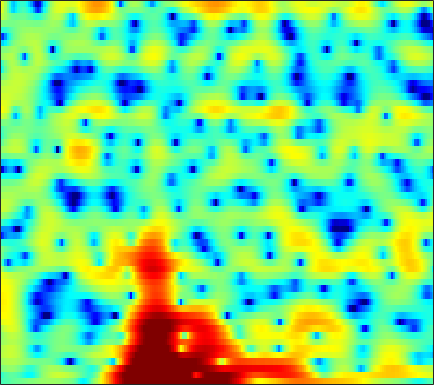

Values plotted in this chart, from the file beside it:
-2.797, -2.587, -2.3088, -2.0413, -1.8488, -1.6059, -1.3663, -1.2013, -0.98167, -0.7744, -0.56296, -0.40267, -0.22152, 0.0037514, 0.16149, 0.34651, 0.52255, 0.64774, 0.8067, 0.94608, 1.0529, 1.1165, 1.1614, 1.1736
-3.836, -3.064, -2.317, -1.812, -1.592, -1.502, -1.634, -1.87, -2.398, -3.132, -4.028, -4.748, -5.567, -5.886, -5.629, -4.68, -3.371, -2.348, -1.085, 0.005811, 0.9261, 1.505, 2.126, 2.606
-0.3942, 0.05003, 0.5072, 0.8014, 0.8795, 0.8764, 0.6495, 0.3533, -0.2176, -0.9725, -1.865, -2.601, -3.446, -3.935, -3.925, -3.388, -2.496, -1.751, -0.7986, 0.03233, 0.6799, 1.063, 1.439, 1.625
1.234, 1.522, 1.833, 2.019, 2.094, 2.1, 2.002, 1.848, 1.596, 1.265, 0.8972, 0.6103, 0.2406, -0.07984, -0.2709, -0.4507, -0.5469, -0.5796, -0.5722, -0.5438, -0.5342, -0.5675, -0.6973, -0.9644
2.183, 2.567, 2.943, 3.162, 3.231, 3.18, 2.973, 2.709, 2.222, 1.56, 0.7222, -0.01757, -1.158, -2.44, -3.455, -4.71, -5.568, -5.747, -5.334, -4.462, -3.489, -2.826, -2.104, -1.601
1.965, 2.408, 2.84, 3.098, 3.178, 3.129, 2.903, 2.604, 2.052, 1.278, 0.2764, -0.6506, -2.171, -4.057, -5.743, -8.258, -10.34, -10.53, -8.826, -6.61, -4.662, -3.525, -2.304, -1.388
0.8043, 1.27, 1.764, 2.1, 2.244, 2.296, 2.181, 1.988, 1.6, 1.071, 0.4375, -0.09287, -0.8422, -1.579, -2.086, -2.639, -2.993, -3.094, -3.027, -2.78, -2.377, -2.022, -1.537, -1.074
0.3291, 1.088, 1.873, 2.409, 2.648, 2.761, 2.643, 2.419, 1.938, 1.282, 0.4684, -0.2062, -1.157, -2.113, -2.756, -3.441, -3.854, -3.948, -3.824, -3.445, -2.933, -2.503, -1.921, -1.364
1.598, 2.571, 3.489, 4.032, 4.22, 4.187, 3.86, 3.413, 2.557, 1.379, -0.148, -1.554, -3.847, -6.715, -9.327, -13.16, -14.88, -13.36, -10.6, -8.392, -6.638, -5.559, -4.309, -3.255
4.259, 4.637, 4.962, 5.059, 4.973, 4.626, 4.012, 3.375, 2.281, 0.8844, -0.8279, -2.349, -4.641, -7.253, -9.33, -11.8, -13.24, -13.51, -13.31, -12.85, -12.3, -11.68, -10.43, -8.909
5.569, 5.622, 5.559, 5.328, 5.03, 4.458, 3.687, 2.961, 1.822, 0.4886, -1.037, -2.283, -4.051, -5.932, -7.362, -9.284, -11.25, -12.81, -15.21, -18.66, -24.84, -35.61, -23.49, -16.71
5.993, 5.971, 5.793, 5.43, 5.039, 4.352, 3.465, 2.671, 1.435, 0.005598, -1.599, -2.917, -4.793, -6.718, -8.166, -10.03, -11.69, -12.74, -13.93, -14.67, -14.94, -14.78, -14.04, -12.84
6.162, 6.152, 5.966, 5.587, 5.172, 4.432, 3.479, 2.617, 1.253, -0.361, -2.266, -3.908, -6.405, -9.393, -11.98, -15.91, -19.55, -20.39, -18.55, -16.53, -14.82, -13.75, -12.5, -11.37
6.045, 6.048, 5.889, 5.54, 5.146, 4.449, 3.549, 2.74, 1.461, -0.06578, -1.861, -3.401, -5.745, -8.449, -10.7, -13.85, -16.35, -17, -16.48, -15.41, -14.42, -13.7, -12.86, -12
5.713, 5.701, 5.543, 5.226, 4.889, 4.313, 3.582, 2.935, 1.943, 0.7938, -0.506, -1.58, -3.117, -4.761, -6.033, -7.719, -9.353, -10.51, -12.01, -13.47, -14.92, -15.88, -16.5, -16.04
5.353, 5.252, 5.014, 4.688, 4.396, 3.946, 3.426, 2.986, 2.328, 1.586, 0.7541, 0.06726, -0.9478, -2.056, -2.959, -4.292, -5.815, -7.096, -9.146, -11.78, -15.42, -19.32, -25.73, -21.91
4.724, 4.315, 3.773, 3.296, 2.999, 2.691, 2.464, 2.305, 2.083, 1.818, 1.491, 1.214, 0.7891, 0.2818, -0.1524, -0.8149, -1.592, -2.272, -3.304, -4.446, -5.612, -6.415, -7.252, -7.76
2.135, 0.6606, -1.275, -2.544, -2.671, -2.073, -1.27, -0.7739, -0.3384, -0.1058, 0.04793, 0.1684, 0.3629, 0.641, 0.8433, 1.095, 1.276, 1.332, 1.312, 1.172, 0.9669, 0.7803, 0.4861, 0.1566
-1.448, -4.288, -9.757, -15.36, -12.56, -8.395, -6.321, -5.643, -5.585, -6.234, -7.149, -7.478, -6.621, -4.645, -3.062, -1.223, 0.1958, 1.03, 1.853, 2.41, 2.736, 2.855, 2.916, 2.881
-0.04358, -1.239, -2.694, -3.811, -4.362, -4.827, -5.273, -5.809, -6.968, -8.97, -12.18, -14.72, -12.75, -8.026, -5.251, -2.483, -0.4925, 0.6224, 1.726, 2.468, 2.905, 3.066, 3.095, 2.954
0.3412, -0.3981, -1.266, -1.969, -2.397, -2.887, -3.287, -3.542, -3.853, -4.058, -4.048, -3.806, -3.087, -2.005, -1.052, 0.2245, 1.371, 2.095, 2.835, 3.292, 3.454, 3.381, 2.982, 2.248
-3.047, -3.616, -4.046, -4.229, -4.293, -4.311, -4.239, -4.096, -3.749, -3.201, -2.455, -1.796, -0.811, 0.2266, 0.9977, 1.959, 2.816, 3.343, 3.858, 4.128, 4.105, 3.874, 3.233, 2.134
-16.46, -14.78, -11.77, -10.2, -9.746, -9.75, -10.08, -10.18, -9.522, -7.965, -6.005, -4.535, -2.726, -1.12, -0.06526, 1.157, 2.154, 2.767, 3.39, 3.777, 3.925, 3.867, 3.569, 3.019
-10.61, -10.89, -10.61, -10.65, -11.22, -13.03, -16.87, -22.73, -23.77, -14.79, -10.1, -7.665, -5.171, -3.189, -1.927, -0.4847, 0.7297, 1.497, 2.336, 2.958, 3.369, 3.541, 3.6, 3.49
-2.94, -3.574, -4.397, -5.278, -6.001, -7.084, -8.103, -8.68, -8.936, -8.539, -7.72, -6.95, -5.779, -4.446, -3.363, -1.87, -0.4534, 0.4973, 1.58, 2.431, 3.036, 3.337, 3.552, 3.57
1.492, 1.069, 0.4434, -0.2594, -0.8479, -1.705, -2.655, -3.429, -4.59, -5.969, -7.663, -9.075, -10.32, -9.179, -7.091, -4.201, -1.804, -0.3553, 1.138, 2.206, 2.909, 3.224, 3.39, 3.293
3.385, 3.207, 2.866, 2.396, 1.956, 1.239, 0.3352, -0.4874, -1.845, -3.63, -6.029, -8.3, -11.09, -9.924, -7.238, -4.036, -1.651, -0.3146, 0.9904, 1.841, 2.309, 2.429, 2.307, 1.887
2.81, 2.862, 2.804, 2.614, 2.395, 1.995, 1.488, 1.036, 0.3561, -0.3697, -1.061, -1.476, -1.753, -1.627, -1.292, -0.6583, 0.004313, 0.4309, 0.8381, 1.008, 0.9127, 0.663, 0.09031, -0.756
1.571, 1.757, 1.893, 1.926, 1.895, 1.794, 1.646, 1.512, 1.322, 1.142, 0.9948, 0.9181, 0.877, 0.9098, 0.9656, 1.041, 1.079, 1.043, 0.8636, 0.4861, -0.1236, -0.7474, -1.813, -3.155
0.4897, 0.6562, 0.8177, 0.9327, 0.9939, 1.061, 1.123, 1.179, 1.279, 1.408, 1.565, 1.697, 1.875, 2.027, 2.107, 2.144, 2.061, 1.899, 1.513, 0.8899, -0.00497, -0.8898, -2.404, -4.367
-1.002, -0.999, -0.9645, -0.9073, -0.8539, -0.7662, -0.6359, -0.4819, -0.1678, 0.2853, 0.8504, 1.312, 1.914, 2.442, 2.761, 3.055, 3.164, 3.111, 2.843, 2.328, 1.522, 0.6997, -0.7357, -2.634
-5.245, -5.426, -5.311, -5.088, -5.011, -5.143, -5.462, -5.637, -5.37, -4.259, -2.622, -1.346, 0.1909, 1.456, 2.208, 2.951, 3.433, 3.628, 3.678, 3.5, 3.096, 2.648, 1.875, 0.9283
-21.13, -18.51, -12.76, -10.15, -9.412, -9.825, -12.09, -16.07, -45.79, -14.18, -7.856, -4.987, -2.328, -0.4765, 0.5478, 1.561, 2.265, 2.628, 2.928, 3.035, 2.992, 2.882, 2.646, 2.345
-8.552, -8.66, -7.898, -6.983, -6.56, -6.418, -6.655, -6.852, -6.691, -5.715, -4.245, -3.132, -1.842, -0.8328, -0.2378, 0.3918, 0.872, 1.175, 1.518, 1.776, 1.933, 1.98, 1.956, 1.864
-1.245, -1.251, -1.115, -0.8856, -0.7137, -0.5063, -0.36, -0.2771, -0.1688, -0.06978, -0.01913, -0.05309, -0.2387, -0.6106, -0.9712, -1.409, -1.534, -1.33, -0.7452, -0.0527, 0.4536, 0.6133, 0.5054, 0.05004
0.7827, 1.223, 1.781, 2.258, 2.559, 2.844, 2.998, 3.013, 2.888, 2.556, 1.96, 1.29, -0.02549, -2.034, -4.252, -8.789, -14, -11.05, -5.995, -3.042, -1.444, -0.9075, -1.004, -2.121
-1.92, -0.7612, 0.4471, 1.34, 1.835, 2.285, 2.524, 2.57, 2.442, 2.089, 1.48, 0.8253, -0.3496, -1.908, -3.319, -5.274, -6.388, -6.065, -4.603, -3.057, -1.919, -1.387, -1.101, -1.243
-3.875, -2.605, -1.299, -0.3492, 0.1639, 0.6516, 0.9337, 1.03, 1.018, 0.8547, 0.5432, 0.2168, -0.3136, -0.9125, -1.349, -1.838, -2.11, -2.127, -1.929, -1.563, -1.135, -0.8278, -0.463, -0.1496
-2.886, -2.156, -1.403, -0.8814, -0.6162, -0.3893, -0.2598, -0.1999, -0.1445, -0.1288, -0.169, -0.2433, -0.4161, -0.6522, -0.8489, -1.092, -1.278, -1.343, -1.304, -1.121, -0.8155, -0.5296, -0.1025, 0.3523
-0.4835, -0.2139, -0.1536, -0.4025, -0.7396, -1.292, -1.714, -1.82, -1.61, -1.154, -0.6948, -0.4582, -0.3583, -0.5255, -0.8115, -1.314, -1.854, -2.178, -2.34, -2.112, -1.567, -1.035, -0.2879, 0.4311
3.236, 3.083, 2.405, 1.064, -0.505, -3.664, -8.148, -9.687, -5.982, -2.556, -0.5304, 0.2986, 0.6894, 0.3528, -0.3721, -1.988, -4.397, -6.58, -8.45, -6.915, -4.291, -2.651, -1.03, 0.07637
5.437, 5.186, 4.465, 3.233, 1.935, -0.2437, -2.382, -2.994, -1.905, -0.1974, 1.07, 1.581, 1.67, 1.095, 0.2089, -1.679, -4.464, -7.098, -9.601, -8.106, -5.604, -4.223, -3.138, -2.727
4.495, 4.418, 4.126, 3.655, 3.224, 2.626, 2.124, 1.882, 1.75, 1.742, 1.712, 1.601, 1.253, 0.6348, 0.0001423, -1.053, -2.254, -3.125, -4.112, -4.81, -5.359, -5.809, -6.634, -7.905
3.479, 3.549, 3.549, 3.462, 3.35, 3.165, 2.955, 2.795, 2.572, 2.327, 2.021, 1.732, 1.246, 0.6244, 0.06429, -0.7912, -1.756, -2.536, -3.643, -4.826, -6.111, -7.179, -8.75, -10.5
2.688, 2.848, 3.018, 3.134, 3.182, 3.197, 3.155, 3.08, 2.922, 2.694, 2.388, 2.095, 1.614, 1.021, 0.4916, -0.3251, -1.278, -2.1, -3.345, -4.795, -6.457, -7.858, -9.944, -12.25
1.587, 1.852, 2.213, 2.546, 2.759, 2.975, 3.103, 3.135, 3.097, 2.962, 2.738, 2.511, 2.123, 1.631, 1.186, 0.4693, -0.4077, -1.184, -2.402, -3.877, -5.657, -7.256, -9.863, -13.29
-0.7782, -0.1618, 0.7146, 1.512, 2.006, 2.499, 2.805, 2.93, 2.976, 2.918, 2.781, 2.644, 2.416, 2.125, 1.855, 1.389, 0.7772, 0.2073, -0.7296, -1.879, -3.285, -4.5, -6.34, -8.391
-6.08, -3.595, -1.161, 0.4825, 1.319, 2.016, 2.329, 2.363, 2.219, 1.975, 1.758, 1.672, 1.696, 1.821, 1.912, 1.959, 1.844, 1.619, 1.123, 0.4208, -0.4712, -1.23, -2.321, -3.431
-4.091, -2.236, -0.2713, 1.059, 1.675, 2.027, 1.856, 1.373, 0.2682, -1.258, -2.675, -2.995, -2.034, -0.4036, 0.7009, 1.784, 2.389, 2.55, 2.431, 1.983, 1.301, 0.6744, -0.207, -1.03
0.8573, 1.159, 1.65, 2.067, 2.231, 2.163, 1.626, 0.8177, -1.042, -4.325, -10.33, -13.96, -6.781, -2.143, -0.02821, 1.711, 2.604, 2.849, 2.688, 2.012, 0.8881, -0.2042, -1.837, -3.242
-0.1309, -0.1494, 0.1056, 0.5356, 0.8711, 1.188, 1.259, 1.122, 0.7027, 0.1237, -0.2969, -0.2927, 0.2472, 1.132, 1.783, 2.445, 2.74, 2.68, 2.171, 1.11, -0.6561, -2.607, -6.63, -15.04
-7.286, -7.633, -6.214, -4.096, -2.669, -1.185, -0.1255, 0.4305, 0.9509, 1.308, 1.578, 1.78, 2.055, 2.317, 2.475, 2.584, 2.522, 2.319, 1.812, 1.017, -0.09705, -1.119, -2.599, -3.788
-14.01, -15.46, -10.63, -6.629, -4.574, -2.592, -1.202, -0.4266, 0.3465, 0.9119, 1.326, 1.561, 1.794, 1.946, 2.013, 2.02, 1.928, 1.792, 1.524, 1.161, 0.7269, 0.3873, -0.03461, -0.3546
-3.94, -4.117, -3.831, -3.115, -2.478, -1.648, -0.9246, -0.456, 0.0551, 0.4394, 0.7268, 0.8736, 1.002, 1.066, 1.077, 1.061, 1.017, 0.9828, 0.9331, 0.8759, 0.8283, 0.7917, 0.7452, 0.6838
0.2482, -0.02068, -0.2935, -0.4618, -0.5101, -0.4958, -0.3946, -0.2867, -0.1267, 0.007302, 0.07165, 0.06842, -0.009622, -0.1577, -0.2951, -0.4525, -0.5281, -0.5104, -0.3671, -0.093, 0.2619, 0.5407, 0.8831, 1.147
2.942, 2.346, 1.437, 0.4667, -0.216, -0.9134, -1.238, -1.26, -1.107, -0.9337, -0.9247, -1.059, -1.466, -2.103, -2.671, -3.439, -3.984, -4.089, -3.667, -2.689, -1.449, -0.4999, 0.6382, 1.555
4.498, 3.395, 1.44, -1.172, -3.656, -7.052, -7.729, -6.17, -4.097, -2.886, -2.489, -2.697, -3.588, -5.154, -6.778, -9.699, -13.5, -15.91, -13.77, -9.037, -5.108, -2.765, -0.2918, 1.549
4.89, 3.707, 1.653, -1.138, -3.81, -7.65, -8.417, -6.712, -4.613, -3.528, -3.406, -3.909, -5.327, -7.72, -10.23, -14.52, -19, -20.48, -17.48, -11.98, -7.252, -4.364, -1.355, 0.8576
